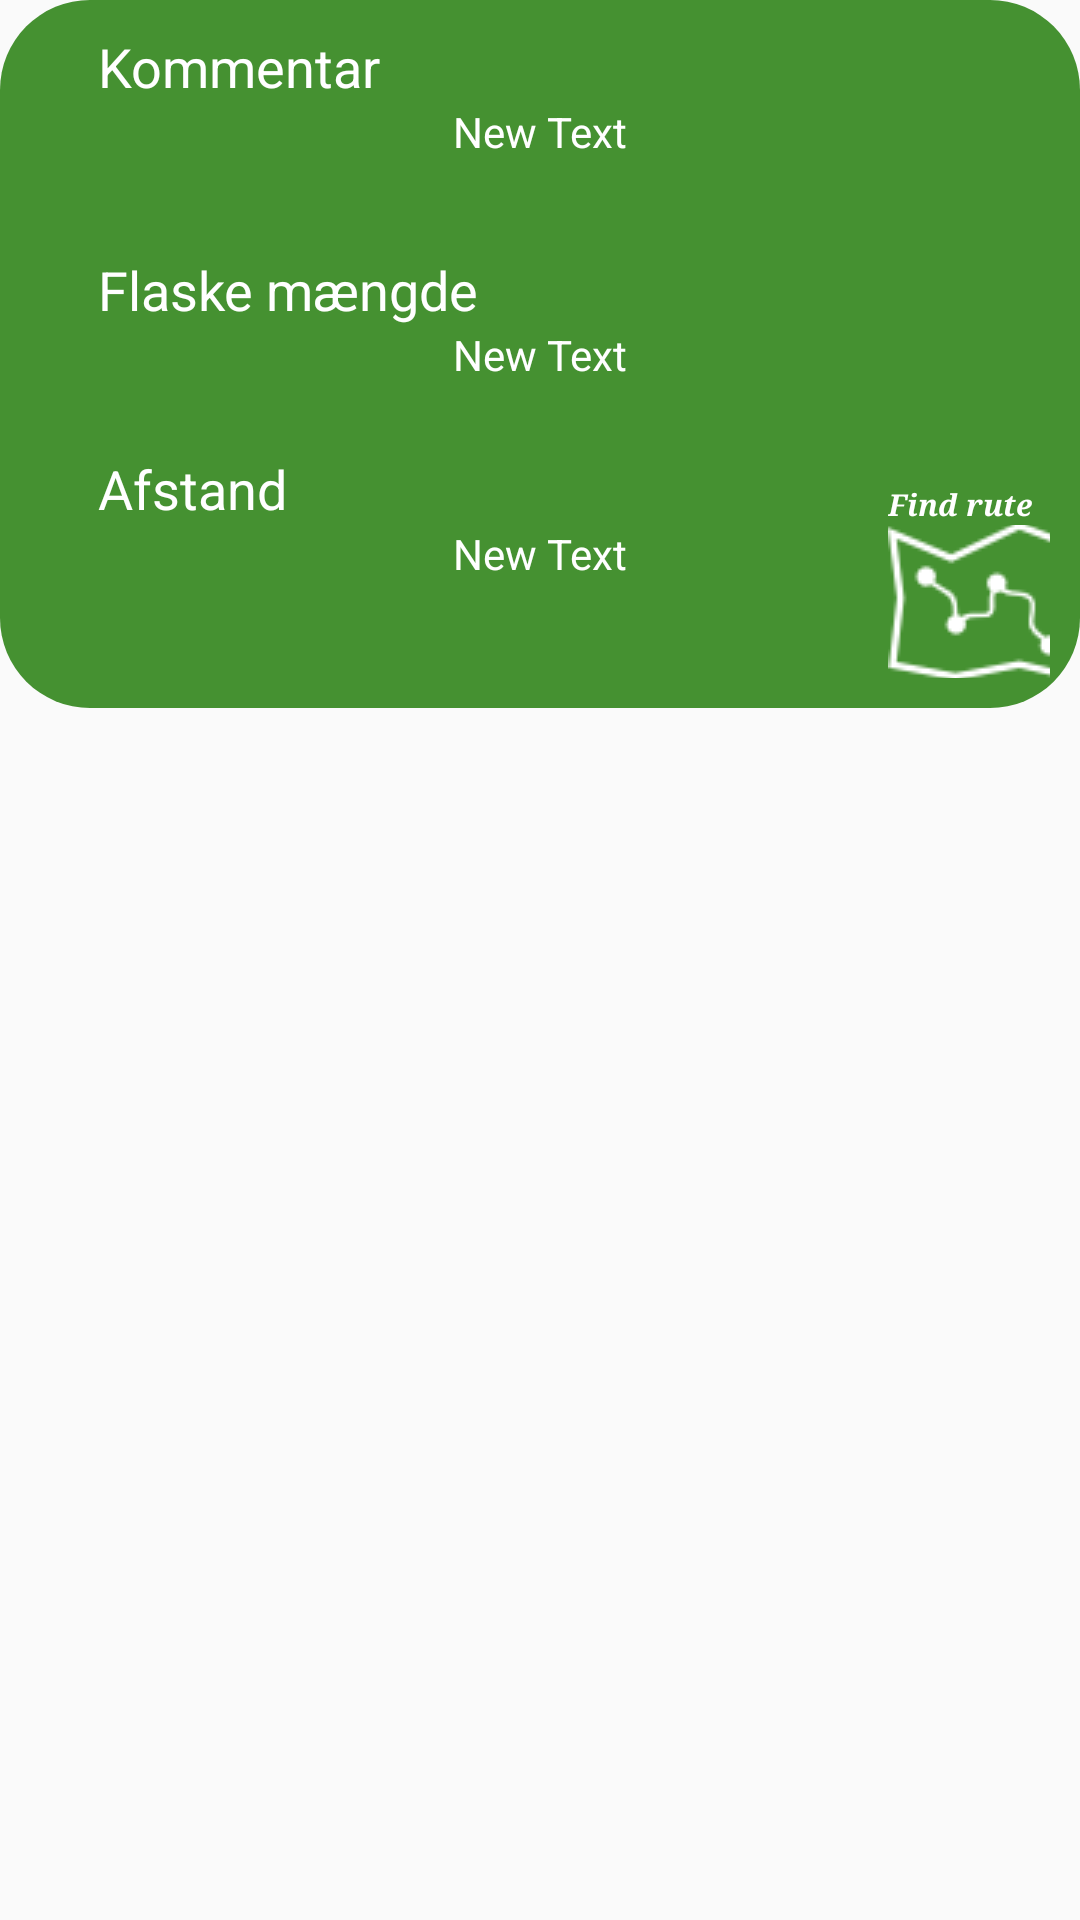

Write the Android layout XML for this screen, with the resource values it uses.
<!-- AndroidManifest.xml: application theme AppTheme -->
<!-- res/layout/marker_info_window.xml -->
<?xml version="1.0" encoding="utf-8"?>
<ScrollView xmlns:android="http://schemas.android.com/apk/res/android"
    android:layout_width="wrap_content" android:layout_height="match_parent">
<LinearLayout xmlns:android="http://schemas.android.com/apk/res/android"
    android:orientation="vertical" android:layout_width="match_parent"
    android:layout_height="match_parent"
    android:background="@drawable/popup_bg">

    <RelativeLayout
        android:layout_width="360dp"
        android:layout_height="216dp"
        android:layout_gravity="center_horizontal">

        <TextView
            android:layout_width="wrap_content"
            android:layout_height="wrap_content"
            android:textAppearance="?android:attr/textAppearanceMedium"
            android:text="Kommentar"
            android:id="@+id/textView7"
            android:textColor="#ffffff"
            android:layout_alignParentTop="true"
            android:layout_toStartOf="@+id/commentText"
            android:layout_marginEnd="24dp" />

        <TextView
            android:layout_width="wrap_content"
            android:layout_height="wrap_content"
            android:text="New Text"
            android:id="@+id/commentText"
            android:textColor="#ffffff"
            android:layout_below="@+id/textView7"
            android:layout_centerHorizontal="true" />

        <TextView
            android:layout_width="wrap_content"
            android:layout_height="wrap_content"
            android:textAppearance="?android:attr/textAppearanceMedium"
            android:text="Flaske mængde"
            android:id="@+id/textView8"
            android:textColor="#ffffff"
            android:layout_below="@+id/commentText"
            android:layout_alignStart="@+id/textView7"
            android:layout_marginTop="31dp" />

        <TextView
            android:layout_width="wrap_content"
            android:layout_height="wrap_content"
            android:text="New Text"
            android:id="@+id/bagCountText"
            android:textColor="#ffffff"
            android:layout_below="@+id/textView8"
            android:layout_centerHorizontal="true" />

        <TextView
            android:layout_width="wrap_content"
            android:layout_height="wrap_content"
            android:textAppearance="?android:attr/textAppearanceMedium"
            android:text="Afstand"
            android:id="@+id/textView9"
            android:textColor="#ffffff"
            android:layout_below="@+id/bagCountText"
            android:layout_alignStart="@+id/textView8"
            android:layout_marginTop="23dp" />

        <TextView
            android:layout_width="wrap_content"
            android:layout_height="wrap_content"
            android:text="New Text"
            android:id="@+id/distanceText"
            android:textColor="#ffffff"
            android:layout_below="@+id/textView9"
            android:layout_centerHorizontal="true" />

        <TextView
            android:layout_width="wrap_content"
            android:layout_height="wrap_content"
            android:textAppearance="?android:attr/textAppearanceSmall"
            android:id="@+id/textView4"
            android:layout_above="@+id/commentText"
            android:layout_alignParentEnd="true" />

        <TextView
            android:layout_width="wrap_content"
            android:layout_height="wrap_content"
            android:textAppearance="?android:attr/textAppearanceSmall"
            android:id="@+id/textView10"
            android:layout_alignTop="@+id/distanceText"
            android:layout_alignParentEnd="true" />

        <ImageButton
            android:layout_width="wrap_content"
            android:layout_height="wrap_content"
            android:id="@+id/googleMapBtn"
            android:background="@null"
            android:src="@drawable/travel_1"
            android:layout_below="@+id/textView9"
            android:layout_alignParentEnd="true" />

        <TextView
            android:layout_width="wrap_content"
            android:layout_height="wrap_content"
            android:textAppearance="?android:attr/textAppearanceSmall"
            android:text="Find rute"
            android:id="@+id/textView11"
            android:textStyle="bold|italic"
            android:typeface="serif"
            android:textSize="10dp"
            android:textColor="#ffffff"
            android:layout_above="@+id/googleMapBtn"
            android:layout_alignStart="@+id/googleMapBtn"
            android:layout_alignParentEnd="true" />

    </RelativeLayout>
</LinearLayout>
</ScrollView>
<!-- resources referenced by this layout -->
<resources>
  <!-- drawable popup_bg (drawable) -->
  <?xml version="1.0" encoding="utf-8"?>
  <shape xmlns:android="http://schemas.android.com/apk/res/android">
      <solid
          android:color="@color/colorPrimary"/>
      <corners
          android:radius="30dp" />
      <padding
          android:left="10dp"
          android:top="10dp"
          android:right="10dp"
          android:bottom="10dp" />
  
  </shape>
  <!-- drawable travel_1: png bitmap (drawable, 1896 bytes) -->
  <style name="AppTheme" parent="Theme.AppCompat.Light.NoActionBar">
          
          <item name="colorPrimary">@color/colorPrimary</item>
          <item name="colorPrimaryDark">@color/colorPrimaryDark</item>
          <item name="colorAccent">@color/colorAccent</item>
  
          
          <item name="preferenceTheme">@style/PreferenceThemeOverlay</item>
          <item name="android:listSeparatorTextViewStyle">@style/AppTheme.ListSeperatorTextView</item>
      </style>
  <color name="colorPrimary">#459131</color>
  <color name="colorPrimaryDark">#195319</color>
  <color name="colorAccent">#FFFFFF</color>
  <style name="AppTheme.ListSeperatorTextView">
          <item name="android:textSize">14sp</item>
          <item name="android:textStyle">bold</item>
          <item name="android:textColor">@color/colorPrimaryDark</item>
          <item name="android:paddingTop">16dp</item>
          <item name="android:layout_marginBottom">16dp</item>
      </style>
</resources>
